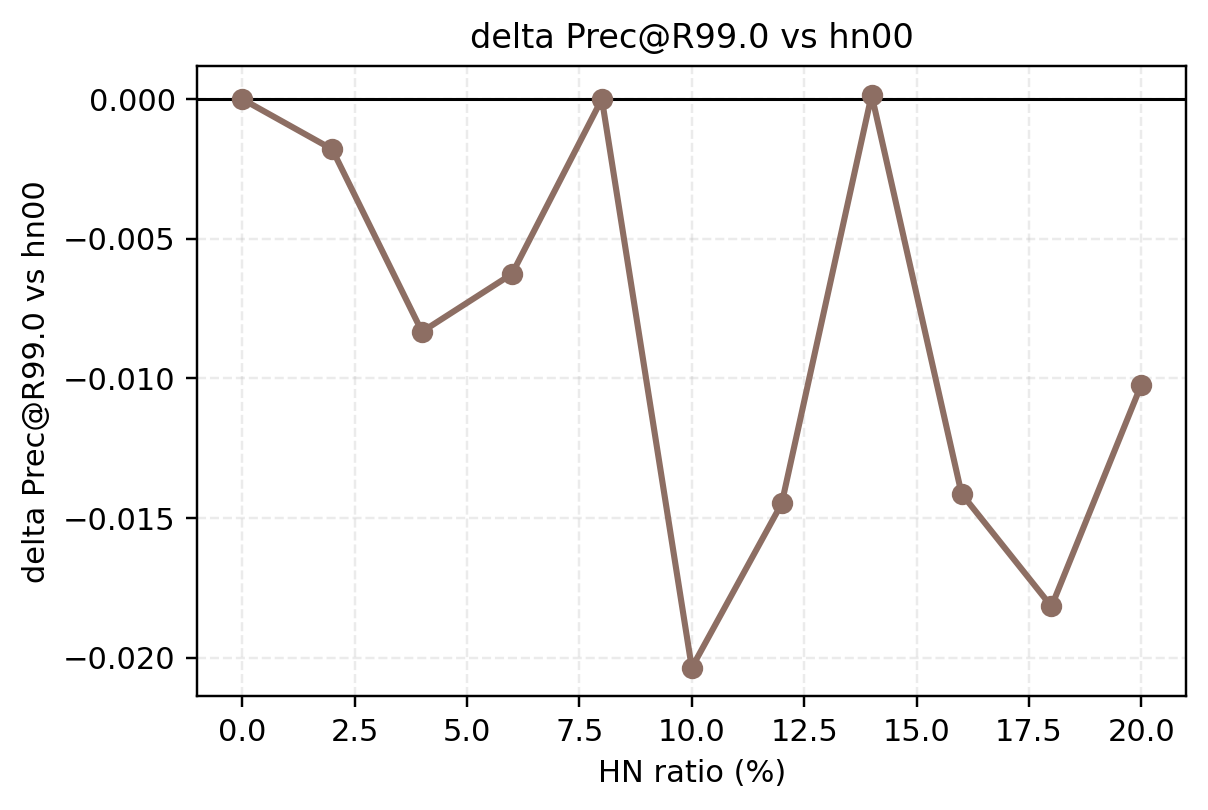

Data behind this chart, as committed beside it:
ratio_id, ratio_percent, delta
hn00, 0, 0.0
hn02, 2, -0.001795
hn04, 4, -0.008328
hn06, 6, -0.00626
hn08, 8, 0.0
hn10, 10, -0.02036
hn12, 12, -0.01448
hn14, 14, 0.000147
hn16, 16, -0.01413
hn18, 18, -0.01816
hn20, 20, -0.01022
